Labelled photos from "dataset2mo", an image-classification folder in lei047483-a11y/TCM-MicroScope. The possible labels are: arborvitae seed, baiziren, banxiaqu, chinese angelica, chuanqiong, cinnabar, cinnamon bark, codonopsis root, cuwuweizi, danggui, dangshen, fuling, honey fried astragalus, honey fried licorice, poria, processed pinellia, rougui, sour jujube seed, suanzaoren, szechuan lovage rhizome, vinegar processed schisandra, zhigancao, zhihuangqi, zhusha.

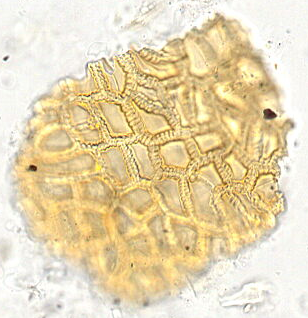
Label: suanzaoren

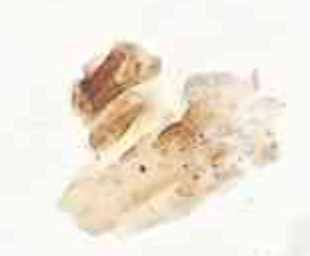
Label: chuanqiong

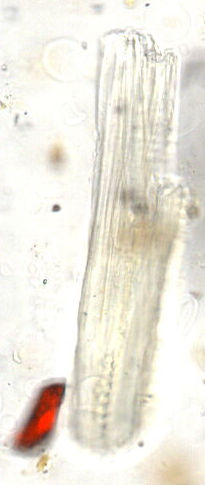
Label: honey fried licorice

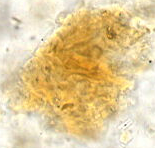
Label: arborvitae seed

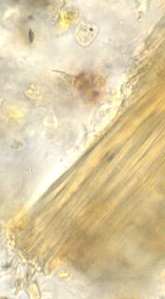
Label: banxiaqu

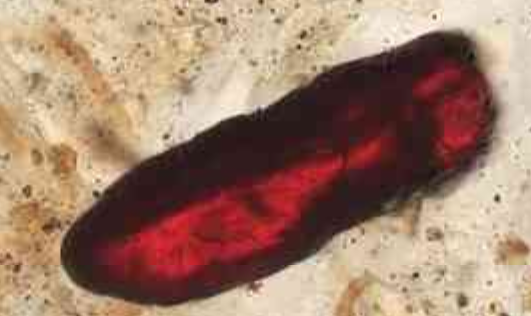
Label: cinnabar
